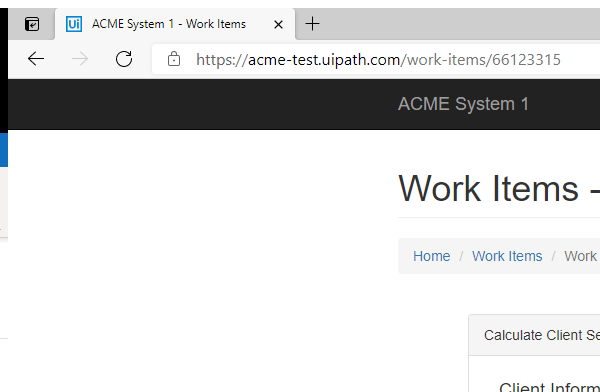
Task: Robotic Enterprise Framework
Workflow: CloseAllApplications

Step 1: Attach Browser 'msedge.exe ACME' in window 'ACME System 1 - Work Items*' (msedge.exe)

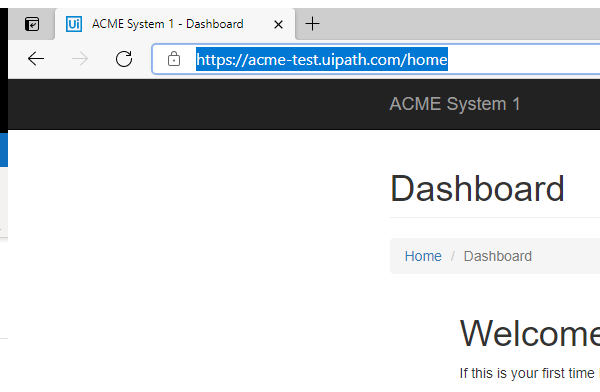
Step 2: Attach Browser 'msedge.exe ACME' in window 'ACME System 1 - Dashboard' (msedge.exe)

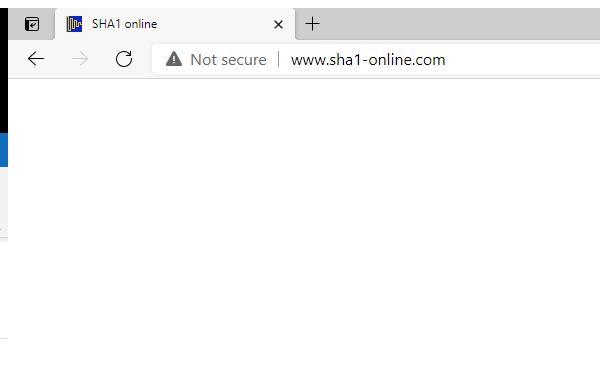
Step 3: Attach Browser 'msedge.exe  SHA1 online' in window 'SHA1 online' (msedge.exe)
